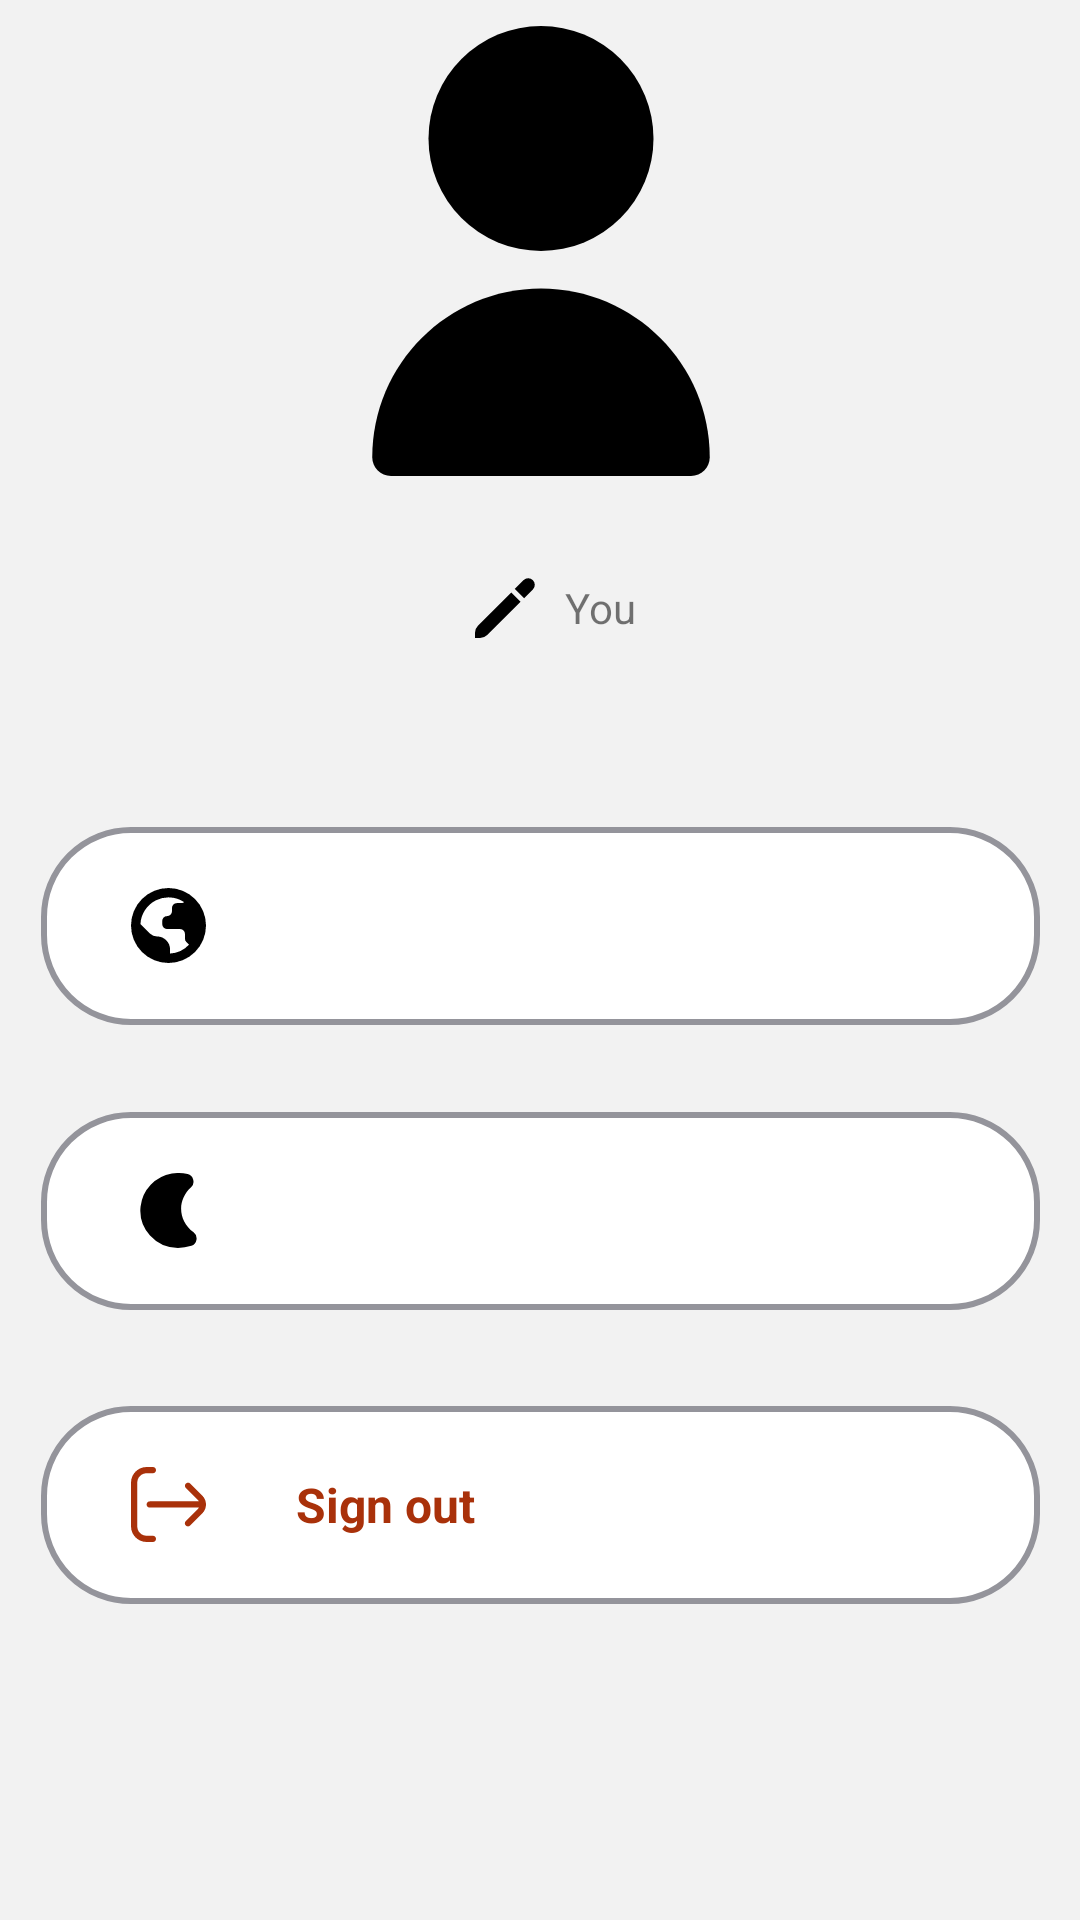

The Android layout XML behind this screen, and the referenced resources:
<!-- AndroidManifest.xml: application theme Theme.MotivationalQuotesApp -->
<!-- res/layout/fragment_setting.xml -->
<?xml version="1.0" encoding="utf-8"?>
<layout xmlns:android="http://schemas.android.com/apk/res/android"
    xmlns:app="http://schemas.android.com/apk/res-auto"
    xmlns:tools="http://schemas.android.com/tools">

    <androidx.constraintlayout.widget.ConstraintLayout
        android:layout_width="match_parent"
        android:layout_height="match_parent"
        android:background="@color/colorBackground"
        tools:context=".views.homeScreen.SettingFragment">

        <ImageView
            android:id="@+id/imageView"
            android:layout_width="150dp"
            android:layout_height="150dp"
            android:layout_marginTop="54dp"
            android:layout_marginBottom="11dp"
            android:src="@drawable/ic_user"
            app:layout_constraintBottom_toTopOf="@+id/linearLayout"
            app:layout_constraintEnd_toEndOf="@+id/linearLayout"
            app:layout_constraintStart_toStartOf="@+id/linearLayout"
            app:layout_constraintTop_toTopOf="parent" />


        <LinearLayout
            android:id="@+id/linearLayout"
            android:layout_width="wrap_content"
            android:layout_height="66dp"
            android:layout_marginHorizontal="20dp"
            android:layout_marginBottom="40dp"
            android:gravity="center_vertical|start"
            android:orientation="horizontal"
            app:layout_constraintBottom_toTopOf="@+id/changeLangLL"
            app:layout_constraintEnd_toEndOf="@+id/changeLangLL"
            app:layout_constraintStart_toStartOf="@+id/changeLangLL"
            app:layout_constraintTop_toBottomOf="@+id/imageView">

            <ImageView
                android:id="@+id/editNameIcon"
                android:layout_width="20dp"
                android:layout_height="20dp"
                android:layout_marginHorizontal="10dp"
                android:src="@drawable/ic_pencil" />

            <TextView
                android:id="@+id/userNamTextView"
                android:layout_width="wrap_content"
                android:layout_height="wrap_content"
                android:text="@string/you"
                tools:layout_editor_absoluteX="173dp"
                tools:layout_editor_absoluteY="214dp" />

            <EditText
                android:id="@+id/userNamEditText"
                android:layout_width="wrap_content"
                android:layout_height="wrap_content"
                android:hint="@string/enter_your_new_name"
                android:visibility="gone"
                tools:layout_editor_absoluteX="173dp"
                tools:layout_editor_absoluteY="214dp" />
        </LinearLayout>

        <LinearLayout
            android:id="@+id/changeLangLL"
            android:layout_width="333dp"
            android:layout_height="66dp"
            android:layout_marginHorizontal="40dp"
            android:layout_marginBottom="29dp"
            android:background="@drawable/shape_u"
            android:gravity="center_vertical|start"
            android:orientation="horizontal"
            app:layout_constraintBottom_toTopOf="@+id/modeLL"
            app:layout_constraintEnd_toEndOf="@+id/modeLL"
            app:layout_constraintStart_toStartOf="@+id/modeLL"
            app:layout_constraintTop_toBottomOf="@+id/linearLayout">

            <ImageView
                android:id="@+id/resetIcon"
                android:layout_width="25dp"
                android:layout_height="25dp"
                android:layout_marginHorizontal="30dp"
                android:src="@drawable/ic_world" />

            <TextView
                android:id="@+id/langEditText"
                android:layout_width="wrap_content"
                android:layout_height="wrap_content"
                android:textSize="16sp"
                android:textStyle="bold"
                 />
        </LinearLayout>

        <LinearLayout
            android:id="@+id/modeLL"
            android:layout_width="333dp"
            android:layout_height="66dp"
            android:layout_marginHorizontal="40dp"
            android:layout_marginBottom="32dp"
            android:background="@drawable/shape_u"
            android:gravity="center_vertical|start"
            android:orientation="horizontal"
            app:layout_constraintBottom_toTopOf="@+id/signOutLL"
            app:layout_constraintEnd_toEndOf="@+id/signOutLL"
            app:layout_constraintStart_toStartOf="@+id/signOutLL"
            app:layout_constraintTop_toBottomOf="@+id/changeLangLL">

            <ImageView
                android:id="@+id/modeIcon"
                android:layout_width="25dp"
                android:layout_height="25dp"
                android:layout_marginHorizontal="30dp"
                android:src="@drawable/ic_moon"
                android:tag="DARK" />

            <TextView
                android:textSize="16sp"
                android:textStyle="bold"
                android:id="@+id/modeTextView"
                android:layout_width="wrap_content"
                android:layout_height="wrap_content"
              />
        </LinearLayout>

        <LinearLayout
            android:id="@+id/signOutLL"
            android:layout_width="333dp"
            android:layout_height="66dp"
            android:layout_marginHorizontal="40dp"
            android:layout_marginStart="39dp"
            android:layout_marginEnd="39dp"
            android:layout_marginBottom="151dp"
            android:background="@drawable/shape_u"
            android:gravity="center_vertical|start"
            android:orientation="horizontal"
            app:layout_constraintBottom_toBottomOf="parent"
            app:layout_constraintEnd_toEndOf="parent"
            app:layout_constraintStart_toStartOf="parent"
            app:layout_constraintTop_toBottomOf="@+id/modeLL">

            <ImageView
                android:layout_width="25dp"
                android:layout_height="25dp"
                android:layout_marginHorizontal="30dp"
                android:src="@drawable/ic_sign_out" />


            <TextView
                android:layout_width="wrap_content"
                android:layout_height="wrap_content"
                android:text="@string/sign_out"
                android:textSize="16sp"
                android:textStyle="bold"
                android:textColor="@color/red" />
        </LinearLayout>


    </androidx.constraintlayout.widget.ConstraintLayout>
</layout>
<!-- resources referenced by this layout -->
<resources>
  <color name="colorBackground">#f2f2f2</color>
  <color name="red">#A9310A</color>
  <!-- drawable ic_moon (drawable) -->
  <vector android:autoMirrored="true" android:height="512dp"
      android:viewportHeight="24" android:viewportWidth="24"
      android:width="512dp" xmlns:android="http://schemas.android.com/apk/res/android">
      <path android:fillColor="@color/black" android:pathData="M15,24a12.021,12.021 0,0 1,-8.914 -3.966,11.9 11.9,0 0,1 -3.02,-9.309A12.122,12.122 0,0 1,13.085 0.152a13.061,13.061 0,0 1,5.031 0.205,2.5 2.5,0 0,1 1.108,4.226c-4.56,4.166 -4.164,10.644 0.807,14.41a2.5,2.5 0,0 1,-0.7 4.32A13.894,13.894 0,0 1,15 24Z"/>
  </vector>
  <!-- drawable ic_pencil (drawable) -->
  <vector android:autoMirrored="true" android:height="512dp"
      android:viewportHeight="24" android:viewportWidth="24"
      android:width="512dp" xmlns:android="http://schemas.android.com/apk/res/android">
      <path android:fillColor="@color/black" android:pathData="M1.172,19.119A4,4 0,0 0,0 21.947V24H2.053a4,4 0,0 0,2.828 -1.172L18.224,9.485 14.515,5.776Z"/>
      <path android:fillColor="@color/black" android:pathData="M23.145,0.855a2.622,2.622 0,0 0,-3.71 0L15.929,4.362l3.709,3.709 3.507,-3.506A2.622,2.622 0,0 0,23.145 0.855Z"/>
  </vector>
  <!-- drawable ic_user (drawable) -->
  <vector android:autoMirrored="true" android:height="512dp"
      android:viewportHeight="512" android:viewportWidth="512"
      android:width="512dp" xmlns:android="http://schemas.android.com/apk/res/android">
      <path android:fillColor="@color/black" android:pathData="M256,128m-128,0a128,128 0,1 1,256 0a128,128 0,1 1,-256 0"/>
      <path android:fillColor="@color/black" android:pathData="M256,298.667c-105.99,0.118 -191.882,86.01 -192,192C64,502.449 73.551,512 85.333,512h341.333c11.782,0 21.333,-9.551 21.333,-21.333C447.882,384.677 361.99,298.784 256,298.667z"/>
  </vector>
  <!-- drawable ic_world (drawable) -->
  <vector android:autoMirrored="true" android:height="512dp"
      android:viewportHeight="24" android:viewportWidth="24"
      android:width="512dp" xmlns:android="http://schemas.android.com/apk/res/android">
      <path android:fillColor="@color/black" android:pathData="M12,0A12,12 0,1 0,24 12,12.013 12.013,0 0,0 12,0ZM12.5,20.975L12.5,19.69A4.19,4.19 0,0 0,8.31 15.5L8.3,15.5a3.143,3.143 0,0 1,-2.223 -0.921L3.024,11.524A8.985,8.985 0,0 1,17.016 4.532a1.548,1.548 0,0 1,-0.913 0.3L14.669,4.832A1.555,1.555 0,0 0,13.114 6.39L13.114,7.432a1.555,1.555 0,0 1,-1.555 1.555h0A1.555,1.555 0,0 0,10 10.542v1.042a1.555,1.555 0,0 0,1.555 1.555h4.156a1.555,1.555 0,0 1,1.555 1.555v1.52a1.555,1.555 0,0 0,0.456 1.1l0.833,0.833A8.964,8.964 0,0 1,12.5 20.975Z"/>
  </vector>
  <!-- drawable shape_u (drawable) -->
  <?xml version="1.0" encoding="utf-8"?>
  <shape xmlns:android="http://schemas.android.com/apk/res/android">
      <solid android:color="@color/white" />
      <stroke android:width="2dp"
          android:color="@color/colorDarkGrayText"/>
      <corners android:radius="29dp"/>
  
  </shape>
  <string name="enter_your_new_name">Enter your new name</string>
  <string name="sign_out">Sign out</string>
  <string name="you">You</string>
  <color name="black">#FF000000</color>
  <color name="white">#FFFFFFFF</color>
  <color name="colorDarkGrayText">#94949b</color>
  <color name="appBarColor">#000000</color>
  <color name="lightPurple">#A191F0</color>
  <color name="darkPurple">#130F25</color>
</resources>
